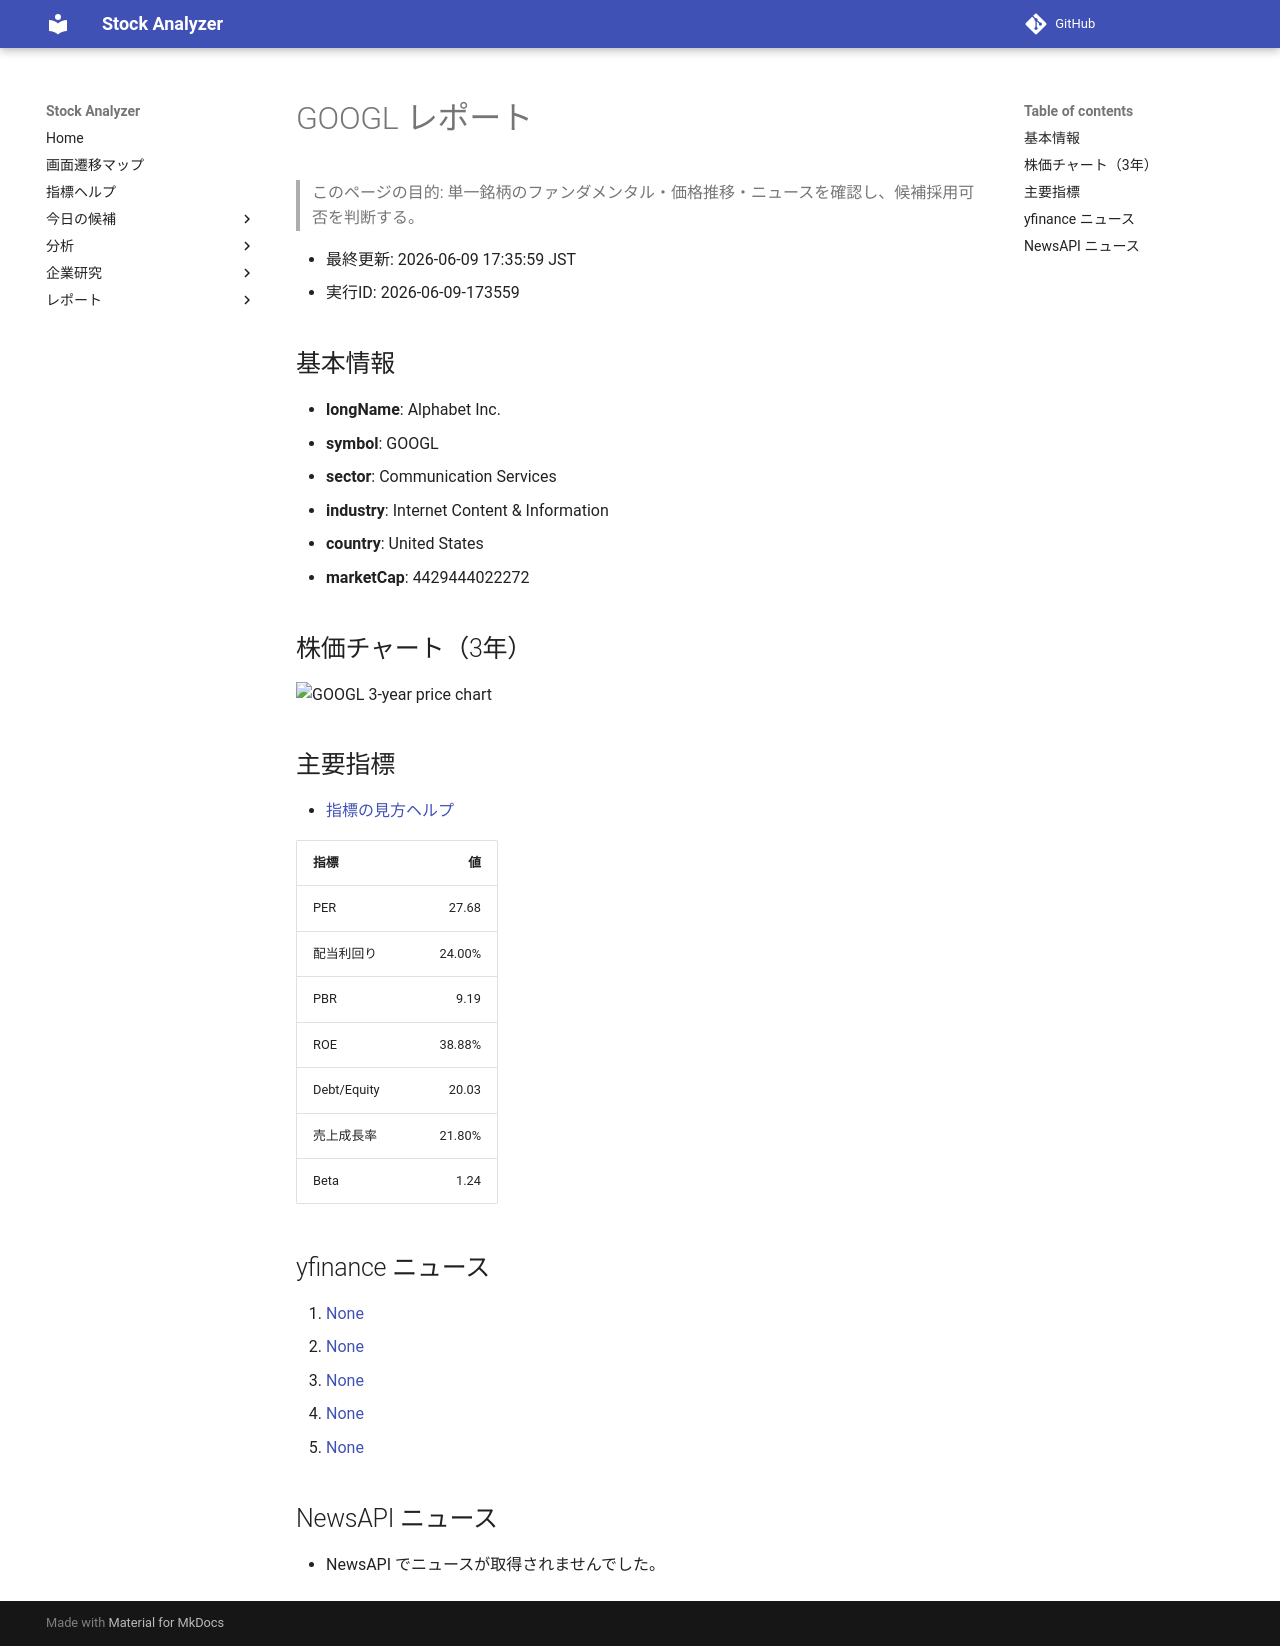

repository: Yumi-note/Making-APP · page: reports/2026-06-09/173559/GOOGL/index.html · generator: mkdocs

# GOOGL レポート

> このページの目的: 単一銘柄のファンダメンタル・価格推移・ニュースを確認し、候補採用可否を判断する。

- 最終更新: 2026-06-09 17:35:59 JST
- 実行ID: 2026-06-09-173559

## 基本情報

- **longName**: Alphabet Inc.
- **symbol**: GOOGL
- **sector**: Communication Services
- **industry**: Internet Content & Information
- **country**: United States
- **marketCap**: 4429444022272

## 株価チャート（3年）

![GOOGL 3-year price chart](GOOGL_3y.png)

## 主要指標

- [指標の見方ヘルプ](../../../../indicators.md)

| 指標 | 値 |
|---|---:|
| PER | 27.68 |
| 配当利回り | 24.00% |
| PBR | 9.19 |
| ROE | 38.88% |
| Debt/Equity | 20.03 |
| 売上成長率 | 21.80% |
| Beta | 1.24 |

## yfinance ニュース

1. [None](None)
2. [None](None)
3. [None](None)
4. [None](None)
5. [None](None)

## NewsAPI ニュース

- NewsAPI でニュースが取得されませんでした。
